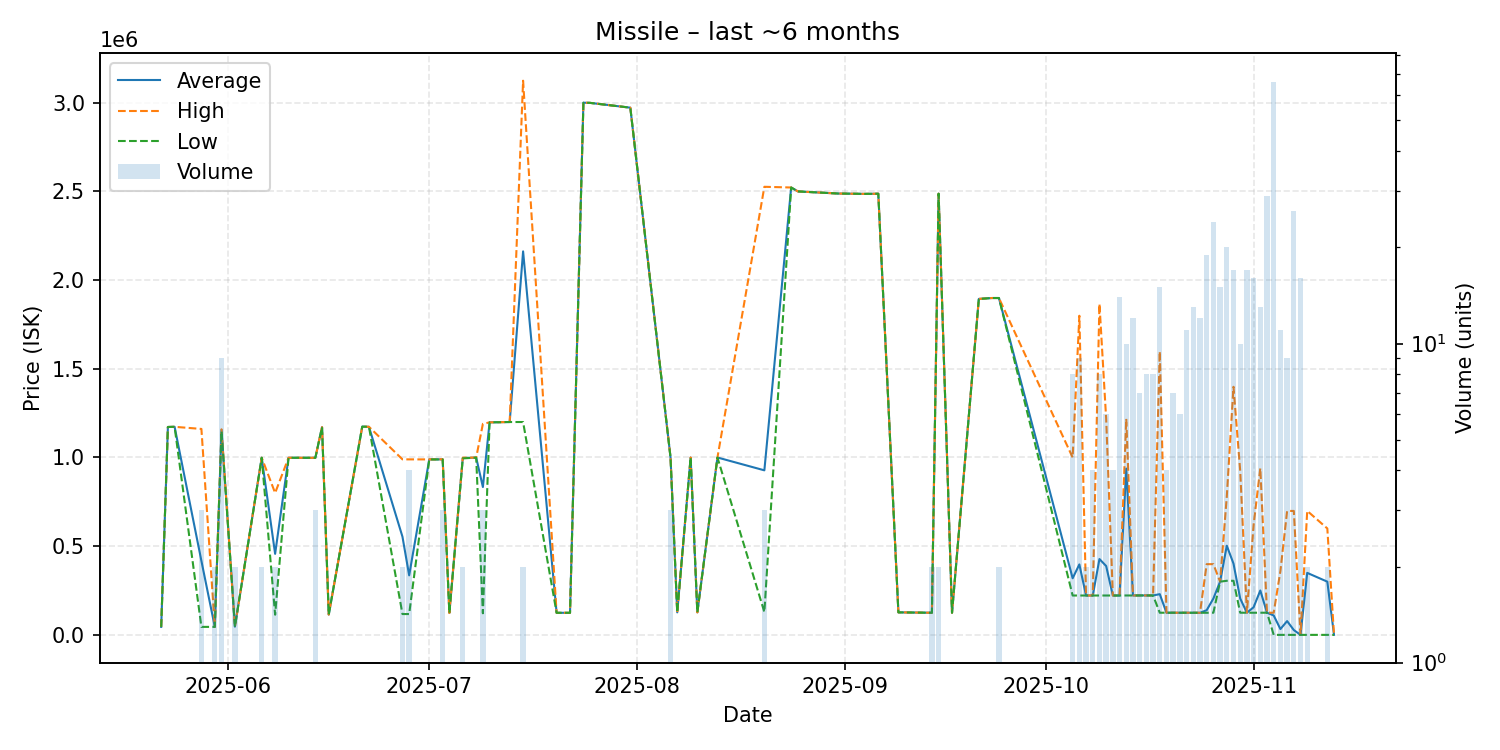

Data behind this chart, as committed beside it:
date, average, highest, lowest, order_count, volume
2025-05-22, 45140, 45140, 45140, 1, 1
2025-05-23, 1172000, 1172000, 1172000, 1, 1
2025-05-24, 1173000, 1173000, 1173000, 1, 1
2025-05-28, 417090, 1161000, 45135, 3, 3
2025-05-30, 45140, 45140, 45140, 1, 2
2025-05-31, 1154556, 1159000, 1148500, 8, 9
2025-06-02, 46350, 46350, 46350, 1, 2
2025-06-06, 998700, 998700, 998700, 2, 2
2025-06-08, 456900, 800000, 113800, 2, 2
2025-06-10, 998500, 998500, 998500, 1, 1
2025-06-12, 998400, 998400, 998400, 1, 1
2025-06-14, 998333, 998400, 998300, 3, 3
2025-06-15, 1171000, 1171000, 1171000, 1, 1
2025-06-16, 114400, 114400, 114400, 1, 1
2025-06-21, 1174000, 1174000, 1174000, 1, 1
2025-06-22, 1173000, 1173000, 1173000, 1, 1
2025-06-27, 553500, 989500, 117500, 2, 2
2025-06-28, 335500, 989400, 117500, 3, 4
2025-07-01, 989200, 989200, 989200, 1, 1
2025-07-03, 989367, 990000, 989050, 3, 3
2025-07-04, 123500, 123500, 123500, 1, 1
2025-07-06, 997000, 999000, 995000, 2, 2
2025-07-08, 999400, 999400, 999400, 1, 1
2025-07-09, 833600, 1189500, 121800, 3, 3
2025-07-10, 1198000, 1198000, 1198000, 1, 1
2025-07-13, 1200000, 1200000, 1200000, 1, 1
2025-07-15, 2162000, 3124000, 1200000, 2, 2
2025-07-20, 124500, 124500, 124500, 1, 1
2025-07-22, 124500, 124500, 124500, 1, 1
2025-07-24, 3000000, 3000000, 3000000, 1, 1
2025-07-25, 2999000, 2999000, 2999000, 1, 1
2025-07-31, 2972000, 2972000, 2972000, 1, 1
2025-08-06, 999900, 999900, 999900, 2, 3
2025-08-07, 127000, 127000, 127000, 1, 1
2025-08-09, 999900, 999900, 999900, 1, 1
2025-08-10, 127000, 127000, 127000, 1, 1
2025-08-13, 1000000, 1000000, 1000000, 1, 1
2025-08-20, 927667, 2526000, 128500, 3, 3
2025-08-24, 2522000, 2522000, 2522000, 1, 1
2025-08-25, 2500000, 2500000, 2500000, 1, 1
2025-08-31, 2488000, 2488000, 2488000, 1, 1
2025-09-04, 2486000, 2486000, 2486000, 1, 1
2025-09-06, 2487000, 2487000, 2487000, 1, 1
2025-09-09, 127000, 127000, 127000, 1, 1
2025-09-14, 124800, 124800, 124800, 1, 2
2025-09-15, 2487000, 2487000, 2487000, 1, 2
2025-09-17, 124800, 124800, 124800, 1, 1
2025-09-21, 1894000, 1894000, 1894000, 1, 1
2025-09-23, 1899000, 1899000, 1899000, 1, 1
2025-09-24, 1899000, 1899000, 1899000, 2, 2
2025-10-05, 319250, 1000000, 222000, 2, 8
2025-10-06, 397222, 1799000, 222000, 4, 9
2025-10-07, 222000, 222000, 222000, 2, 2
2025-10-08, 222025, 222100, 222000, 4, 4
2025-10-09, 427512, 1866000, 222000, 7, 8
2025-10-10, 388167, 1219000, 222000, 6, 6
2025-10-11, 222000, 222000, 222000, 4, 4
2025-10-12, 222000, 222000, 222000, 14, 14
2025-10-13, 937360, 1218000, 222200, 10, 10
2025-10-14, 222317, 222400, 222200, 12, 12
... 28 more rows
